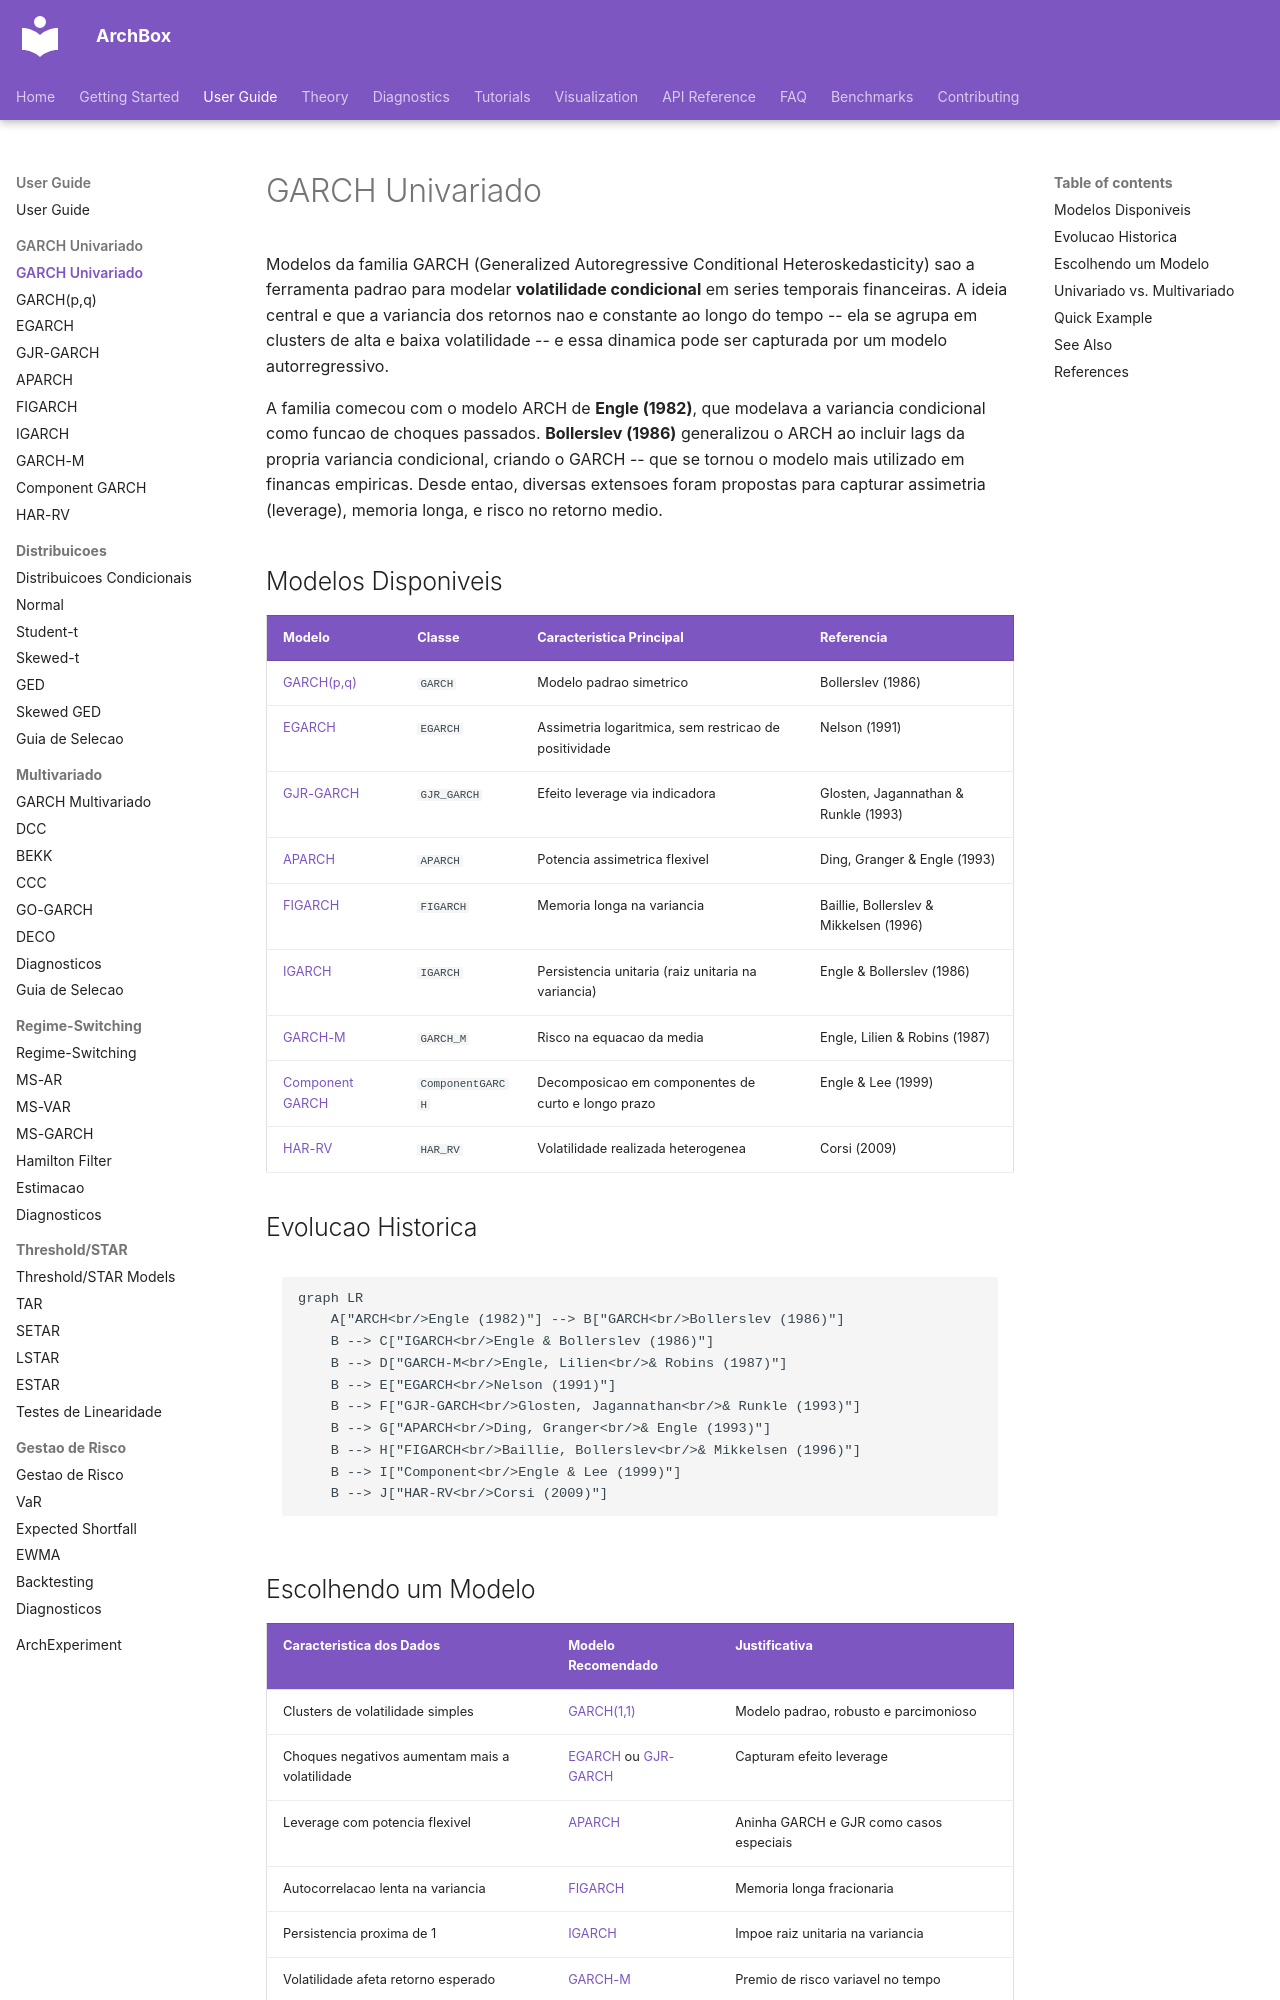

repository: ArchBox-GARCH-Models/archbox · page: user-guide/garch/index.html · generator: mkdocs

---
title: GARCH Univariado
description: Guide to univariate GARCH family models in ArchBox - GARCH, EGARCH, GJR-GARCH, APARCH, FIGARCH, IGARCH, GARCH-M, Component GARCH, and HAR-RV.
---

# GARCH Univariado

Modelos da familia GARCH (Generalized Autoregressive Conditional Heteroskedasticity) sao a ferramenta padrao para modelar **volatilidade condicional** em series temporais financeiras. A ideia central e que a variancia dos retornos nao e constante ao longo do tempo -- ela se agrupa em clusters de alta e baixa volatilidade -- e essa dinamica pode ser capturada por um modelo autorregressivo.

A familia comecou com o modelo ARCH de **Engle (1982)**, que modelava a variancia condicional como funcao de choques passados. **Bollerslev (1986)** generalizou o ARCH ao incluir lags da propria variancia condicional, criando o GARCH -- que se tornou o modelo mais utilizado em financas empiricas. Desde entao, diversas extensoes foram propostas para capturar assimetria (leverage), memoria longa, e risco no retorno medio.

## Modelos Disponiveis

| Modelo | Classe | Caracteristica Principal | Referencia |
|--------|--------|-------------------------|------------|
| [GARCH(p,q)](garch.md) | `GARCH` | Modelo padrao simetrico | Bollerslev (1986) |
| [EGARCH](egarch.md) | `EGARCH` | Assimetria logaritmica, sem restricao de positividade | Nelson (1991) |
| [GJR-GARCH](gjr-garch.md) | `GJR_GARCH` | Efeito leverage via indicadora | Glosten, Jagannathan & Runkle (1993) |
| [APARCH](aparch.md) | `APARCH` | Potencia assimetrica flexivel | Ding, Granger & Engle (1993) |
| [FIGARCH](figarch.md) | `FIGARCH` | Memoria longa na variancia | Baillie, Bollerslev & Mikkelsen (1996) |
| [IGARCH](igarch.md) | `IGARCH` | Persistencia unitaria (raiz unitaria na variancia) | Engle & Bollerslev (1986) |
| [GARCH-M](garch-m.md) | `GARCH_M` | Risco na equacao da media | Engle, Lilien & Robins (1987) |
| [Component GARCH](component.md) | `ComponentGARCH` | Decomposicao em componentes de curto e longo prazo | Engle & Lee (1999) |
| [HAR-RV](har-rv.md) | `HAR_RV` | Volatilidade realizada heterogenea | Corsi (2009) |

## Evolucao Historica

```mermaid
graph LR
    A["ARCH<br/>Engle (1982)"] --> B["GARCH<br/>Bollerslev (1986)"]
    B --> C["IGARCH<br/>Engle & Bollerslev (1986)"]
    B --> D["GARCH-M<br/>Engle, Lilien<br/>& Robins (1987)"]
    B --> E["EGARCH<br/>Nelson (1991)"]
    B --> F["GJR-GARCH<br/>Glosten, Jagannathan<br/>& Runkle (1993)"]
    B --> G["APARCH<br/>Ding, Granger<br/>& Engle (1993)"]
    B --> H["FIGARCH<br/>Baillie, Bollerslev<br/>& Mikkelsen (1996)"]
    B --> I["Component<br/>Engle & Lee (1999)"]
    B --> J["HAR-RV<br/>Corsi (2009)"]
```
